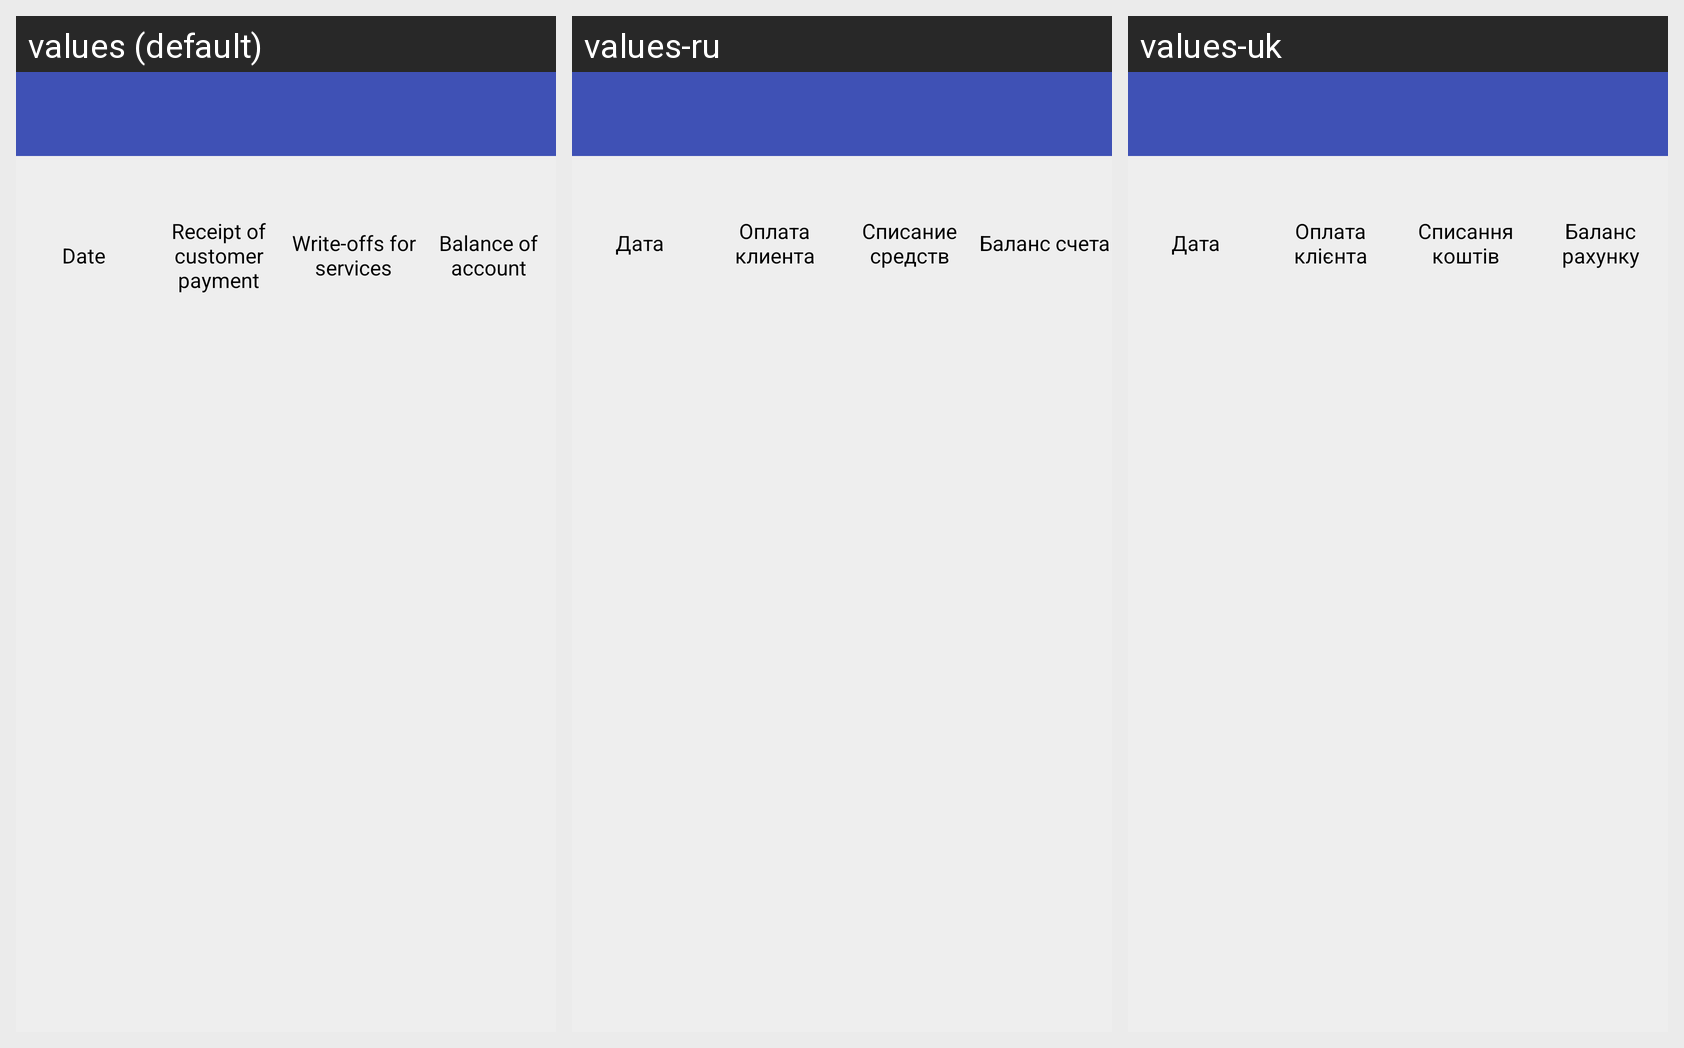

Strings drawn on this Android screen and how each of the app's shown locales translates them:
Android screen res/layout/fragment_balance.xml rendered under 3 locales, left to right: values (default), values-ru, values-uk. Device: Nexus 5 (rendered at 1080×1920; each locale shown at half size, 540×960, under a caption strip naming it); theme AppTheme.
Strings drawn on this screen, with the default value and each locale's value (text and hints the layout hard-codes, and strings that could not be matched under every locale, appear in the picture but are not listed):

column1
  values: Date
  values-ru: Дата
  values-uk: Дата

column2
  values: Receipt of customer payment
  values-ru: Оплата клиента
  values-uk: Оплата клієнта

column3
  values: Write-offs for services
  values-ru: Списание средств
  values-uk: Списання коштів

column4
  values: Balance of account
  values-ru: Баланс счета
  values-uk: Баланс рахунку
